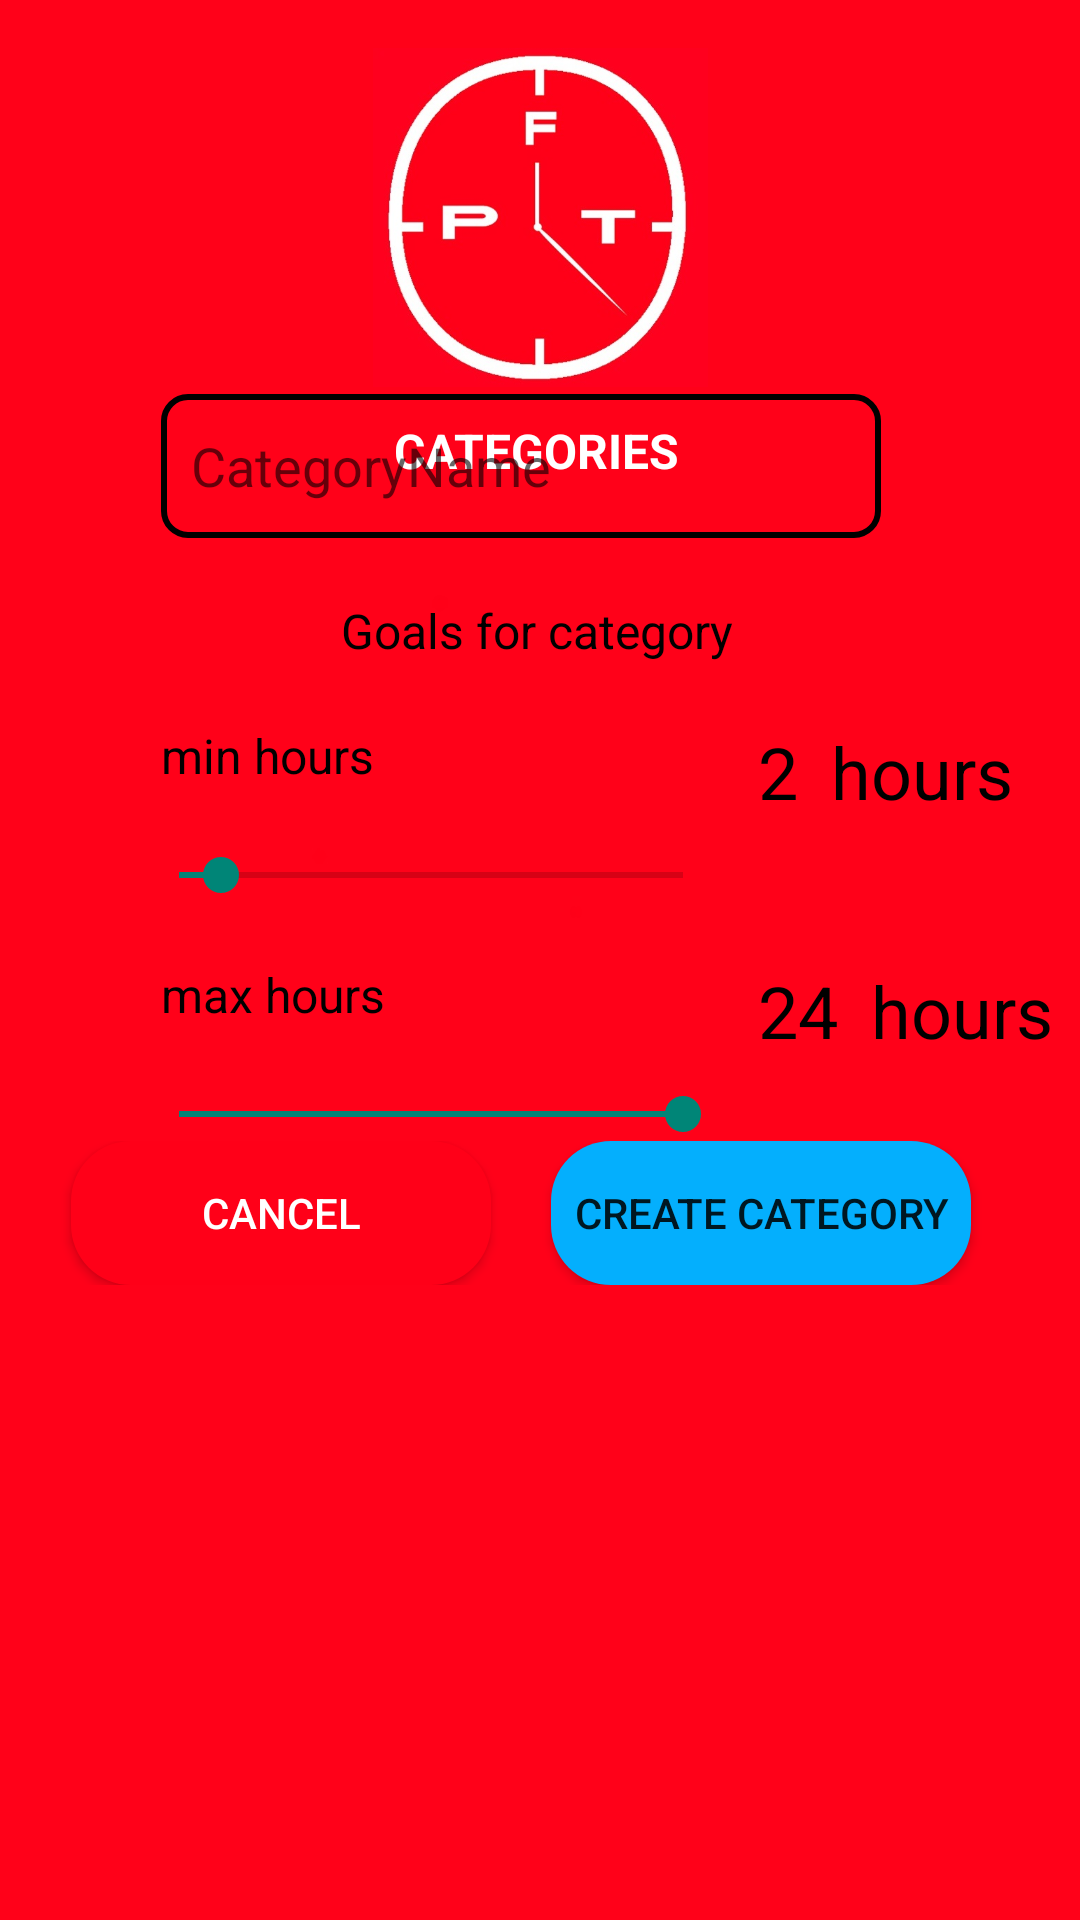

Here is an Android app screen rendered from its layout file. Give the layout XML and the strings, colors and styles it references.
<!-- AndroidManifest.xml: application theme Theme.Profocusedtiming -->
<!-- res/layout/activity_advanced_categories.xml -->
<?xml version="1.0" encoding="utf-8"?>
<androidx.constraintlayout.widget.ConstraintLayout xmlns:android="http://schemas.android.com/apk/res/android"
    xmlns:app="http://schemas.android.com/apk/res-auto"
    xmlns:tools="http://schemas.android.com/tools"
    android:layout_width="match_parent"
    android:layout_height="match_parent"
    android:background="@drawable/pftbg"
    tools:context=".AdvancedCategories">

    <ImageView
        android:id="@+id/imageView4"
        android:layout_width="185dp"
        android:layout_height="113dp"
        android:layout_marginStart="85dp"
        android:layout_marginTop="16dp"
        android:layout_marginEnd="85dp"
        android:layout_marginBottom="498dp"
        android:contentDescription="@string/todo"
        app:layout_constraintBottom_toBottomOf="parent"
        app:layout_constraintEnd_toEndOf="parent"
        app:layout_constraintStart_toStartOf="parent"
        app:layout_constraintTop_toTopOf="parent"
        app:layout_constraintVertical_bias="0.0"
        app:srcCompat="@drawable/pftbgicon" />
    <TextView
        android:id="@+id/textView"
        android:layout_width="wrap_content"
        android:layout_height="wrap_content"
        android:layout_marginStart="124dp"
        android:layout_marginEnd="127dp"
        android:layout_marginBottom="393dp"
        android:text="CATEGORIES"
        android:textColor="#FFFFFF"
        android:textSize="16sp"
        android:textStyle="normal|bold"
        app:layout_constraintBottom_toBottomOf="parent"
        app:layout_constraintEnd_toEndOf="parent"
        app:layout_constraintHorizontal_bias="0.545"
        app:layout_constraintStart_toStartOf="parent"
        app:layout_constraintTop_toBottomOf="@+id/imageView4"
        app:layout_constraintVertical_bias="0.106" />

    <LinearLayout
        android:layout_width="354dp"
        android:layout_height="486dp"
        android:background="@drawable/border"
        android:orientation="vertical"
        app:layout_constraintBottom_toBottomOf="parent"
        app:layout_constraintEnd_toEndOf="parent"
        app:layout_constraintHorizontal_bias="0.589"
        app:layout_constraintStart_toStartOf="parent"
        app:layout_constraintTop_toTopOf="parent"
        app:layout_constraintVertical_bias="0.722">

        <LinearLayout
            android:layout_width="match_parent"
            android:layout_height="wrap_content"
            android:orientation="vertical">
            <EditText
                android:id="@+id/editTextCategoryName"
                android:layout_width="240dp"
                android:layout_height="48dp"
                android:layout_marginLeft="50dp"
                android:layout_marginTop="20dp"
                android:background="@drawable/input_bgg"
                android:ems="10"
                android:hint="CategoryName"
                android:inputType="textPersonName"
                android:paddingLeft="10dp"
                android:paddingTop="10dp"
                android:paddingRight="10dp"
                android:paddingBottom="10dp"


                />
        </LinearLayout>
        <LinearLayout
            android:layout_width="match_parent"
            android:layout_height="wrap_content"
            android:orientation="vertical">
            <TextView

                android:layout_width="wrap_content"
                android:layout_height="wrap_content"
                android:layout_marginTop="20dp"
                android:layout_marginLeft="100dp"

                android:paddingLeft="10dp"


                android:text="Goals for category"
                android:textColor="@color/black"
                android:textSize="16sp" />
        </LinearLayout>
        <LinearLayout
            android:layout_width="match_parent"
            android:layout_height="wrap_content"
            android:orientation="horizontal">
            <LinearLayout
                android:layout_width="249dp"
                android:layout_height="wrap_content"
                android:orientation="vertical">

                <TextView

                    android:layout_width="wrap_content"
                    android:layout_height="wrap_content"
                    android:layout_marginLeft="40dp"
                    android:layout_marginTop="20dp"

                    android:paddingLeft="10dp"


                    android:text="min hours"
                    android:textColor="@color/black"
                    android:textSize="16sp" />

                <SeekBar
                    android:id="@+id/minbar"
                    android:layout_width="200dp"
                    android:layout_height="wrap_content"
                    android:layout_marginLeft="40dp"
                    android:layout_marginTop="20dp"
                    android:max="24"
                    android:progress="2"

                    >

                </SeekBar>

            </LinearLayout>
            <TextView
                android:id="@+id/mintext"
                android:layout_width="wrap_content"
                android:layout_height="match_parent"
                android:layout_marginTop="20dp"
                android:textSize="24dp"
                android:text="2"
                android:textColor="@color/black">

            </TextView> <TextView
            android:layout_width="wrap_content"
            android:layout_height="match_parent"
            android:layout_marginTop="20dp"
            android:layout_marginLeft="11dp"
            android:textSize="24dp"
            android:textColor="@color/black"
            android:text="hours">

        </TextView>
        </LinearLayout>

        <LinearLayout
            android:layout_width="match_parent"
            android:layout_height="wrap_content">
            <LinearLayout
                android:layout_width="249dp"
                android:layout_height="wrap_content"
                android:orientation="vertical">

                <TextView

                    android:layout_width="wrap_content"
                    android:layout_height="wrap_content"
                    android:layout_marginLeft="40dp"
                    android:layout_marginTop="20dp"

                    android:paddingLeft="10dp"


                    android:text="max hours"
                    android:textColor="@color/black"
                    android:textSize="16sp" />

                <SeekBar
                    android:id="@+id/maxbar"
                    android:layout_width="200dp"
                    android:layout_height="wrap_content"
                    android:layout_marginLeft="40dp"
                    android:layout_marginTop="20dp"
                    android:max="24"
                    android:progress="24"

                    >

                </SeekBar>
            </LinearLayout>
            <TextView
                android:id="@+id/maxtext"
                android:layout_width="wrap_content"
                android:layout_height="match_parent"
                android:layout_marginTop="20dp"
                android:textSize="24dp"
                android:text="24"
                android:textColor="@color/black">

            </TextView> <TextView
            android:layout_width="wrap_content"
            android:layout_height="match_parent"
            android:layout_marginTop="20dp"
            android:layout_marginLeft="11dp"
            android:textSize="24dp"
            android:textColor="@color/black"
            android:text="hours">

        </TextView>
        </LinearLayout>


        <LinearLayout
            android:layout_width="match_parent"
            android:layout_height="wrap_content"
            android:orientation="horizontal"
            >
            <Button
                android:id="@+id/CategoryCancel"

                android:layout_marginLeft="20dp"
                android:layout_width="140dp"
                android:layout_height="48dp"
                android:background="@drawable/cancelbtn"
                android:color="#00D9FF"
                android:text="cancel"
                android:textColor="@color/white">

            </Button>
            <Button
                android:id="@+id/CategoryCreate"

                android:layout_marginLeft="20dp"
                android:layout_width="140dp"
                android:layout_height="48dp"
                android:background="@drawable/createtimesheet"
                android:color="#00D9FF"
                android:text="Create Category">

            </Button>

        </LinearLayout>

    </LinearLayout>
</androidx.constraintlayout.widget.ConstraintLayout>
<!-- resources referenced by this layout -->
<resources>
  <!-- drawable cancelbtn (drawable) -->
  <?xml version="1.0" encoding="utf-8"?>
  <shape xmlns:android="http://schemas.android.com/apk/res/android">
      <solid android:color="#ff0018"/>
      <corners android:radius="20dp"/>
  </shape>
  <!-- drawable createtimesheet (drawable) -->
  <?xml version="1.0" encoding="utf-8"?>
      <shape xmlns:android="http://schemas.android.com/apk/res/android">
          <solid android:color="#FF04AFFD"/>
          <corners android:radius="20dp"/>
      </shape>
  <!-- drawable input_bgg (drawable) -->
  <?xml version="1.0" encoding="utf-8"?>
  <shape xmlns:android="http://schemas.android.com/apk/res/android">
      <stroke android:color="@color/black" android:width="2dp"/>
      <corners android:radius="8dp" />
  </shape>
  <!-- drawable pftbg: jpg bitmap (drawable, 33468 bytes) -->
  <!-- drawable pftbgicon: jpg bitmap (drawable, 37806 bytes) -->
  <string name="todo">TODO</string>
  <style name="Theme.Profocusedtiming" parent="Theme.AppCompat.Light.NoActionBar">
          
          <item name="colorPrimary">@color/purple_500</item>
          <item name="colorPrimaryVariant">@color/purple_700</item>
          <item name="colorOnPrimary">@color/white</item>
          
          <item name="colorSecondary">@color/teal_200</item>
          <item name="colorSecondaryVariant">@color/teal_700</item>
          <item name="colorOnSecondary">@color/black</item>
          
          <item name="android:statusBarColor">?attr/colorPrimaryVariant</item>
          
      </style>
  <!-- not gathered from this repository: default colours our renderer supplied (Android Studio template values) -->
  <color name="purple_500">#FF6200EE</color>
  <color name="purple_700">#FF3700B3</color>
  <color name="teal_200">#FF03DAC5</color>
  <color name="teal_700">#FF018786</color>
  <color name="black">#FF000000</color>
  <color name="white">#FFFFFFFF</color>
</resources>
